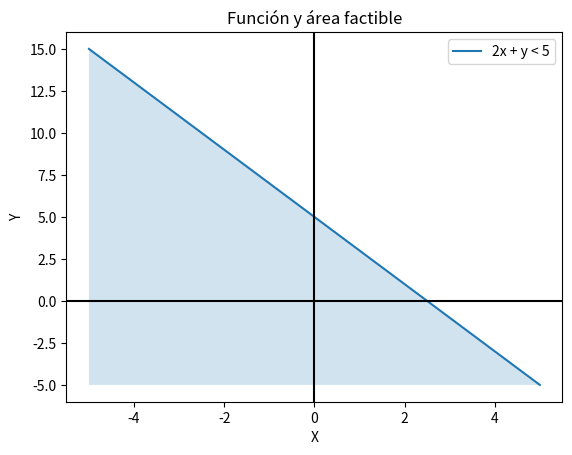

The matplotlib source for this figure:
import numpy as np
import matplotlib.pyplot as plt

# Definir los datos de la función
def f(x):
    return 5 - 2*x #Retornar la Funcion que se desee Graficar

x = np.linspace(-5, 5, 100)
y = f(x)

# Crear la figura de la gráfica
fig, ax = plt.subplots()

# Graficar la función
ax.plot(x, y, label='2x + y < 5')

# Sombrar la región factible
ax.fill_between(x, y, -5, where=(y >= -5), alpha=0.2)

# Personalizar la gráfica
ax.axhline(y=0, color='k')
ax.axvline(x=0, color='k')
ax.set_xlabel('X')
ax.set_ylabel('Y')
ax.set_title('Función y área factible')
ax.legend()

# Mostrar la gráfica
plt.show()
